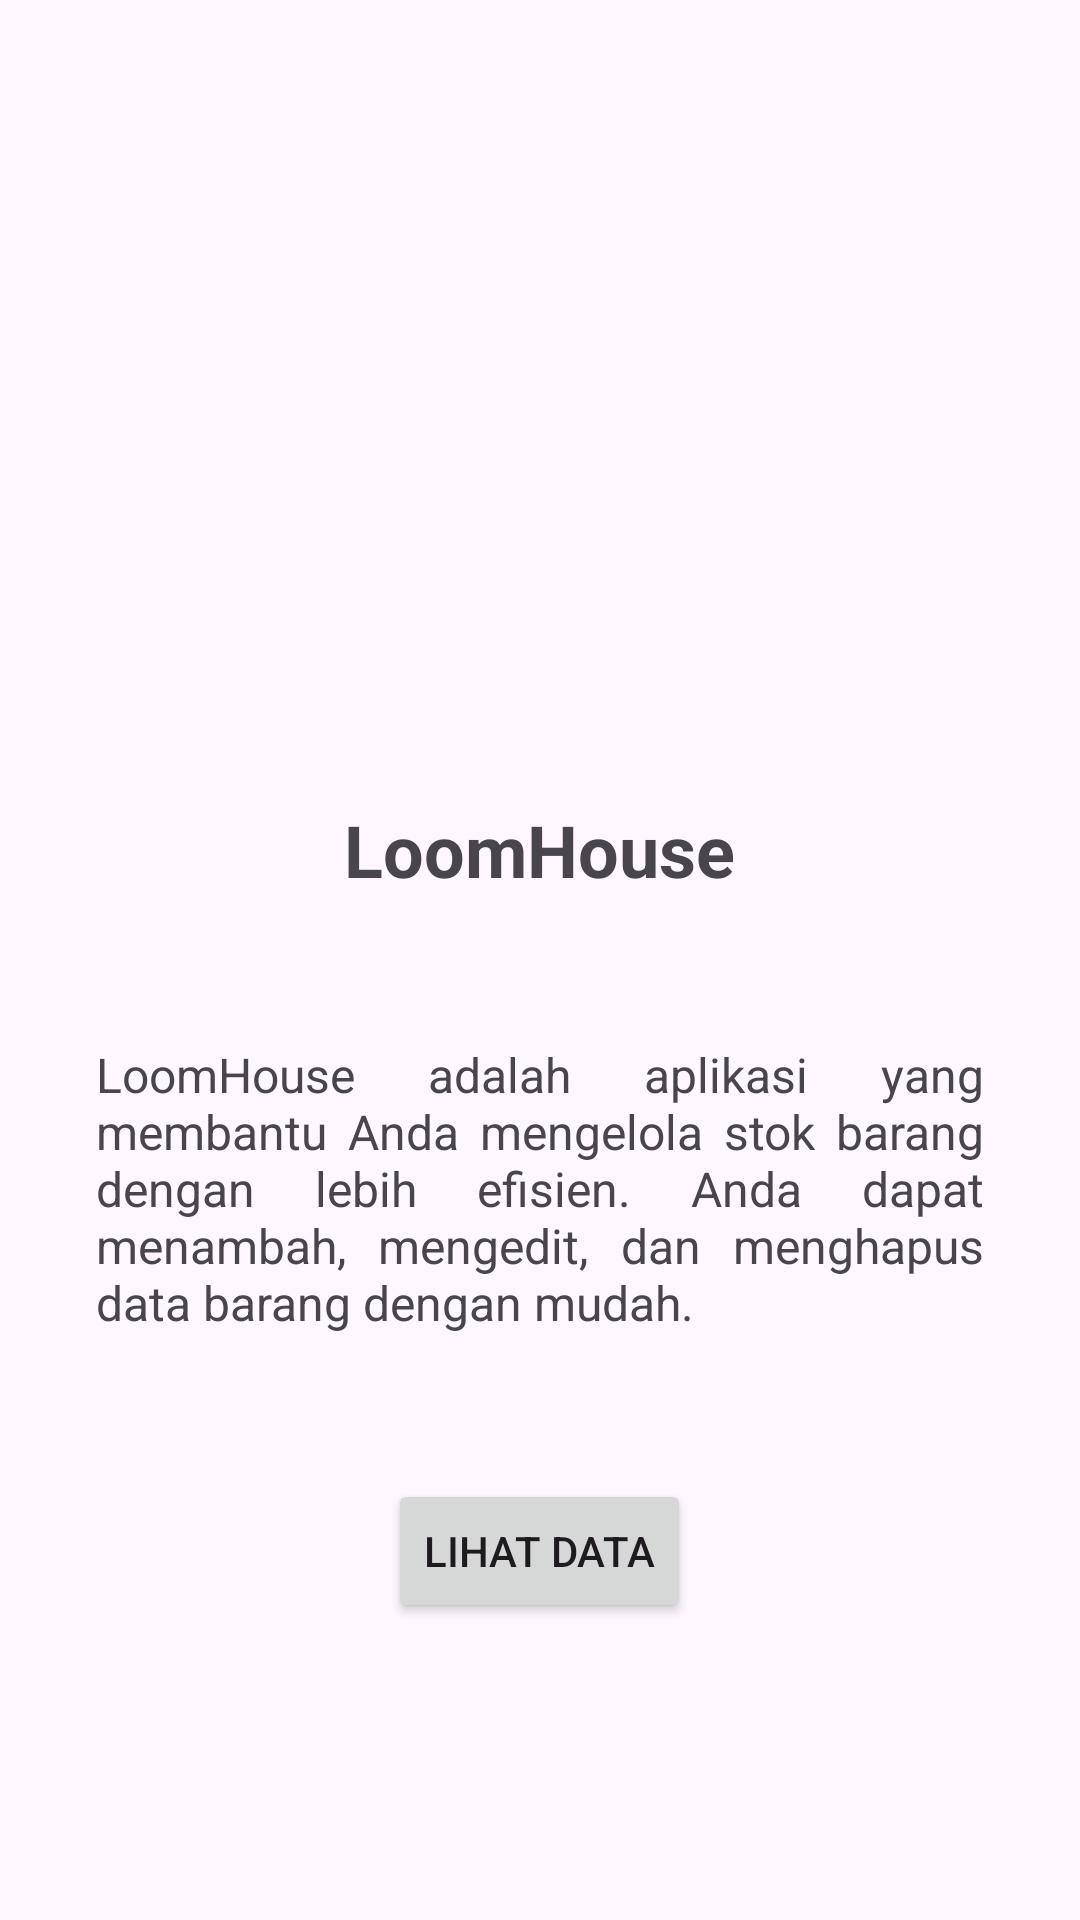

Write the Android layout XML for this screen, with the resource values it uses.
<!-- AndroidManifest.xml: application theme Theme.WarehouseApp -->
<!-- res/layout/activity_home.xml -->
<?xml version="1.0" encoding="utf-8"?>

<LinearLayout xmlns:android="http://schemas.android.com/apk/res/android"
    android:layout_width="match_parent"
    android:layout_height="match_parent"
    android:orientation="vertical"
    android:padding="16dp">

    <ImageView
        android:id="@+id/logo_image"
        android:layout_width="516dp"
        android:layout_height="227dp"
        android:layout_gravity="center"
        android:layout_marginBottom="24dp"
        android:src="@drawable/logo" />

    <TextView
        android:layout_width="wrap_content"
        android:layout_height="wrap_content"
        android:text="LoomHouse"
        android:textSize="24sp"
        android:textStyle="bold"
        android:layout_gravity="center"
        android:layout_marginBottom="16dp"/>

    <TextView
        android:id="@+id/text_deskripsi"
        android:layout_width="match_parent"
        android:layout_height="wrap_content"
        android:layout_marginTop="16dp"
        android:layout_marginBottom="32dp"
        android:justificationMode="inter_word"
        android:padding="16dp"
        android:text="LoomHouse adalah aplikasi yang membantu Anda mengelola stok barang dengan lebih efisien. Anda dapat menambah, mengedit, dan menghapus data barang dengan mudah."
        android:textSize="16sp" />

    <Button
        android:id="@+id/btn_view_data"
        android:layout_width="wrap_content"
        android:layout_height="wrap_content"
        android:layout_gravity="center"
        android:text="Lihat Data" />
</LinearLayout>
<!-- resources referenced by this layout -->
<resources>
  <style name="Theme.WarehouseApp" parent="Base.Theme.WarehouseApp" />
  <style name="Base.Theme.WarehouseApp" parent="Theme.Material3.DayNight.NoActionBar">
          
          
      </style>
</resources>
